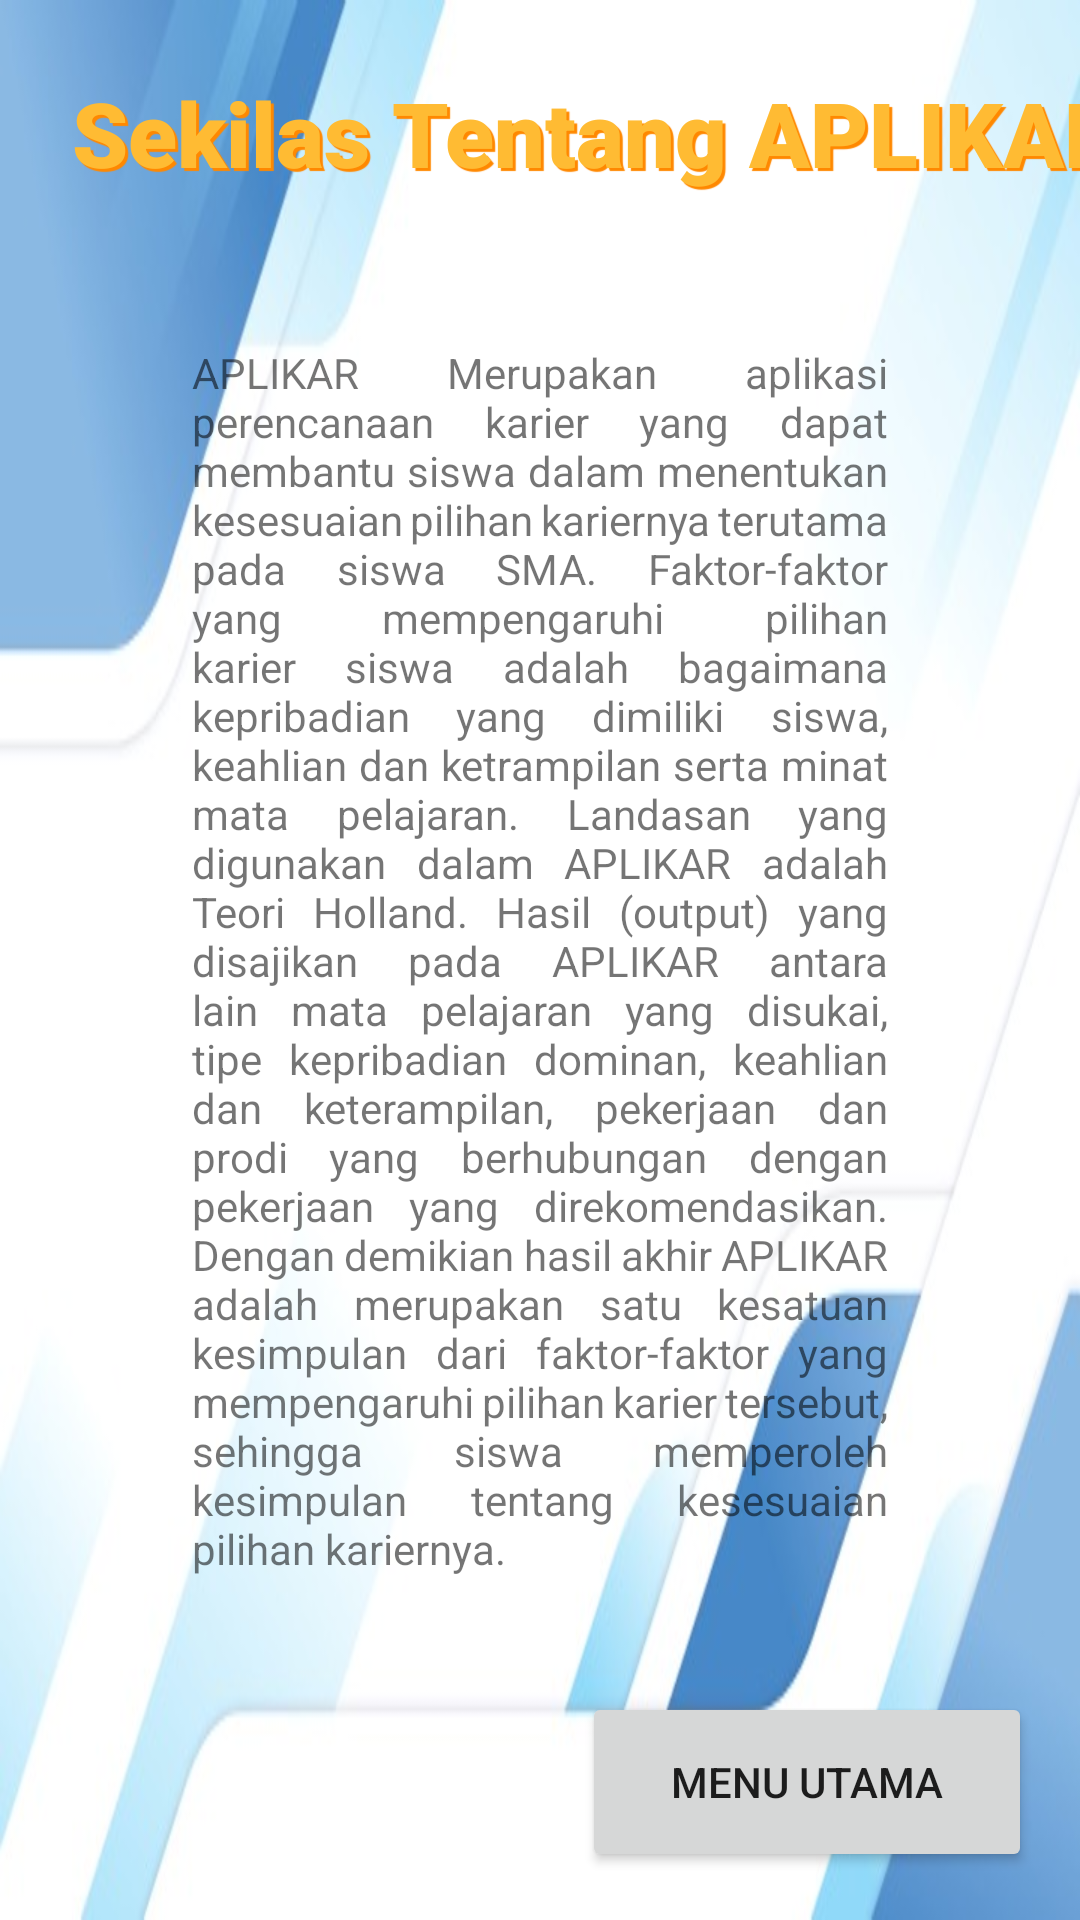

Produce the Android XML layout that renders to this screen, including the resource entries it uses.
<!-- AndroidManifest.xml: application theme Theme.Aplikar -->
<!-- res/layout/activity_tentang.xml -->
<?xml version="1.0" encoding="utf-8"?>
<androidx.constraintlayout.widget.ConstraintLayout xmlns:android="http://schemas.android.com/apk/res/android"
    xmlns:app="http://schemas.android.com/apk/res-auto"
    xmlns:tools="http://schemas.android.com/tools"
    android:layout_width="match_parent"
    android:layout_height="match_parent"
    android:background="@drawable/bg"
    tools:context=".Tentang">

    <TextView
        android:id="@+id/tx_karier"
        android:layout_width="wrap_content"
        android:layout_height="wrap_content"
        android:layout_marginStart="24dp"
        android:layout_marginLeft="24dp"
        android:layout_marginTop="24dp"
        android:fontFamily="sans-serif-black"
        android:shadowColor="@android:color/holo_orange_dark"
        android:shadowDx="3"
        android:shadowDy="3"
        android:shadowRadius="0.01"
        android:text="@string/judul_tentang_aplikar"
        android:textColor="@android:color/holo_orange_light"
        android:textSize="30sp"
        android:textStyle="bold"
        app:layout_constraintStart_toStartOf="parent"
        app:layout_constraintTop_toTopOf="parent" />

    <Button
        android:id="@+id/btn_tentang_to_menu"
        android:layout_width="150dp"
        android:layout_height="60dp"
        android:layout_marginEnd="16dp"
        android:layout_marginRight="16dp"
        android:layout_marginBottom="16dp"
        android:text="@string/menu"
        app:layout_constraintBottom_toBottomOf="parent"
        app:layout_constraintEnd_toEndOf="parent"/>

    <TextView
        android:id="@+id/tx_tentang"
        android:layout_width="0dp"
        android:layout_height="wrap_content"
        android:layout_marginStart="64dp"
        android:layout_marginLeft="64dp"
        android:layout_marginEnd="64dp"
        android:layout_marginRight="64dp"
        android:text="@string/tentang"
        app:layout_constraintBottom_toBottomOf="parent"
        android:justificationMode="inter_word"
        app:layout_constraintEnd_toEndOf="parent"
        app:layout_constraintStart_toStartOf="parent"
        app:layout_constraintTop_toTopOf="parent"
        tools:targetApi="o" />

</androidx.constraintlayout.widget.ConstraintLayout>
<!-- resources referenced by this layout -->
<resources>
  <!-- drawable bg: jpg bitmap (drawable, 18960 bytes) -->
  <string name="judul_tentang_aplikar">Sekilas Tentang APLIKAR</string>
  <string name="menu">Menu Utama</string>
  <string name="tentang">APLIKAR Merupakan aplikasi perencanaan karier yang dapat membantu siswa dalam menentukan kesesuaian pilihan kariernya terutama pada siswa SMA. Faktor-faktor yang mempengaruhi pilihan karier siswa adalah bagaimana kepribadian yang dimiliki siswa, keahlian dan ketrampilan serta minat mata pelajaran. Landasan yang digunakan dalam APLIKAR adalah Teori Holland. Hasil (output) yang disajikan pada APLIKAR antara lain mata pelajaran yang disukai, tipe kepribadian dominan, keahlian dan keterampilan, pekerjaan dan prodi yang berhubungan dengan pekerjaan yang direkomendasikan. Dengan demikian hasil akhir APLIKAR adalah merupakan satu kesatuan kesimpulan dari faktor-faktor yang mempengaruhi pilihan karier tersebut, sehingga siswa memperoleh kesimpulan tentang kesesuaian pilihan kariernya.</string>
  <style name="Theme.Aplikar" parent="Theme.MaterialComponents.DayNight.NoActionBar">
          
          <item name="colorPrimary">@color/purple_500</item>
          <item name="colorPrimaryVariant">@color/purple_700</item>
          <item name="colorOnPrimary">@color/white</item>
          
          <item name="colorSecondary">@color/teal_200</item>
          <item name="colorSecondaryVariant">@color/teal_700</item>
          <item name="colorOnSecondary">@color/black</item>
          
          <item name="android:statusBarColor" tools:targetApi="l">?attr/colorPrimaryVariant</item>
          
      </style>
  <!-- not gathered from this repository: default colours our renderer supplied (Android Studio template values) -->
  <color name="purple_500">#FF6200EE</color>
  <color name="purple_700">#FF3700B3</color>
  <color name="teal_200">#FF03DAC5</color>
  <color name="teal_700">#FF018786</color>
  <color name="black">#FF000000</color>
  <color name="white">#FFFFFFFF</color>
</resources>
